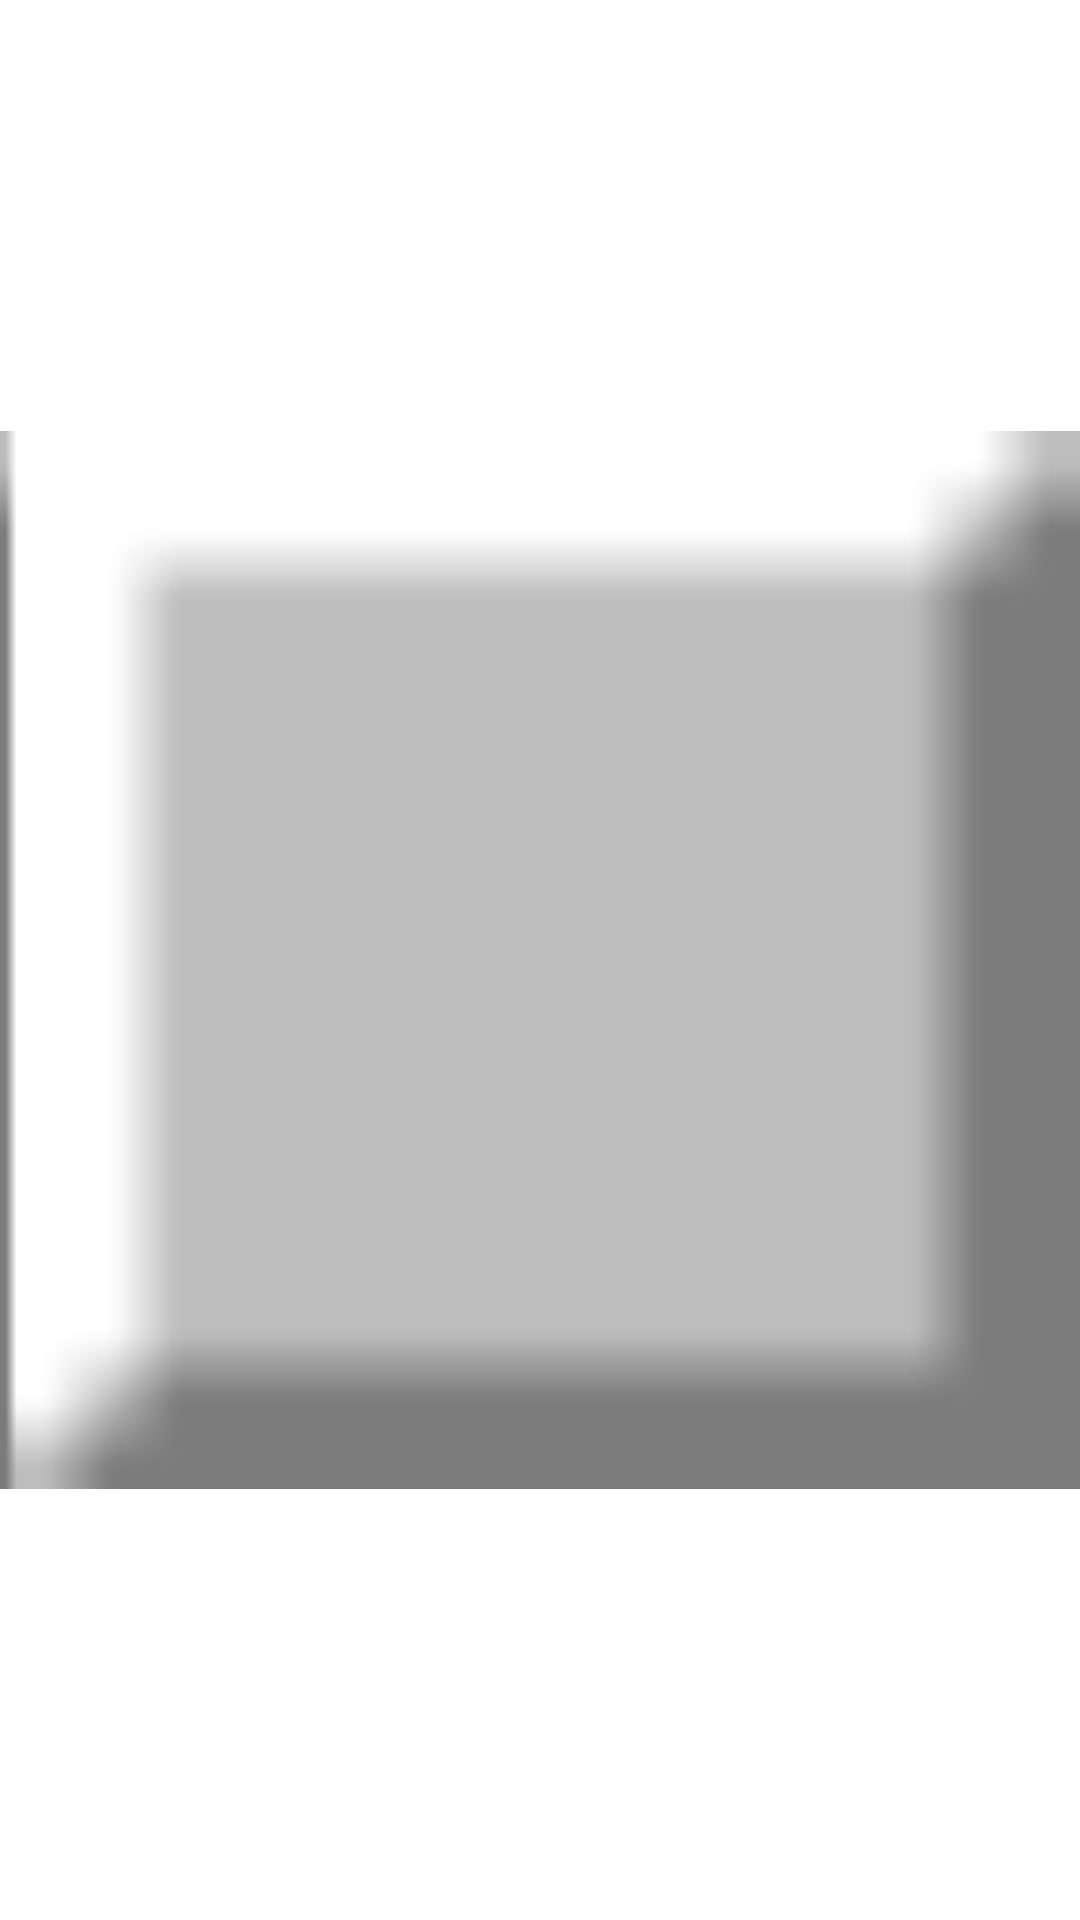

Layout XML and referenced resources for this Android screen:
<!-- AndroidManifest.xml: application theme Theme.CampoMinado -->
<!-- res/layout/field_item.xml -->
<?xml version="1.0" encoding="utf-8"?>
<androidx.constraintlayout.widget.ConstraintLayout xmlns:android="http://schemas.android.com/apk/res/android"
    xmlns:app="http://schemas.android.com/apk/res-auto"
    xmlns:tools="http://schemas.android.com/tools"
    android:id="@+id/field"
    android:layout_width="30dp"
    android:layout_height="30dp"
    android:layout_gravity="center"
    tools:ignore="ContentDescription">

    <RelativeLayout
        android:layout_width="match_parent"
        android:layout_height="match_parent">

        <ImageView
            android:id="@+id/opened_field"
            android:layout_width="match_parent"
            android:layout_height="match_parent"
            android:src="@drawable/opened_field"
            android:visibility="gone" />

        <TextView
            android:id="@+id/near_mines"
            android:layout_width="wrap_content"
            android:layout_height="wrap_content"
            android:layout_alignStart="@+id/opened_field"
            android:layout_alignTop="@+id/opened_field"
            android:layout_alignEnd="@+id/opened_field"
            android:layout_alignBottom="@+id/opened_field"
            android:layout_margin="1dp"
            android:gravity="center"
            android:visibility="gone" />
    </RelativeLayout>

    <ImageView
        android:id="@+id/regular_field"
        android:layout_width="match_parent"
        android:layout_height="match_parent"
        android:src="@drawable/regular_field"
        app:layout_constraintBottom_toBottomOf="parent"
        app:layout_constraintEnd_toEndOf="parent"
        app:layout_constraintStart_toStartOf="parent"
        app:layout_constraintTop_toTopOf="parent" />

    <ImageView
        android:id="@+id/mined_field"
        android:layout_width="match_parent"
        android:layout_height="match_parent"
        android:src="@drawable/mined_field"
        android:visibility="gone"
        app:layout_constraintBottom_toBottomOf="parent"
        app:layout_constraintEnd_toEndOf="parent"
        app:layout_constraintStart_toStartOf="parent"
        app:layout_constraintTop_toTopOf="parent" />

    <ImageView
        android:id="@+id/mine"
        android:layout_width="wrap_content"
        android:layout_height="wrap_content"
        android:src="@drawable/mine"
        android:visibility="gone"
        app:layout_constraintBottom_toBottomOf="parent"
        app:layout_constraintEnd_toEndOf="parent"
        app:layout_constraintStart_toStartOf="parent"
        app:layout_constraintTop_toTopOf="parent" />

    <ImageView
        android:id="@+id/flag"
        android:layout_width="wrap_content"
        android:layout_height="wrap_content"
        android:padding="3dp"
        android:src="@drawable/flag"
        android:visibility="gone"
        app:layout_constraintBottom_toBottomOf="parent"
        app:layout_constraintEnd_toEndOf="parent"
        app:layout_constraintStart_toStartOf="parent"
        app:layout_constraintTop_toTopOf="parent" />


</androidx.constraintlayout.widget.ConstraintLayout>
<!-- resources referenced by this layout -->
<resources>
  <!-- drawable flag: png bitmap (drawable-v24, 15052 bytes) -->
  <!-- drawable mine: png bitmap (drawable-v24, 25775 bytes) -->
  <!-- drawable mined_field: png bitmap (drawable-v24, 5883 bytes) -->
  <!-- drawable opened_field: png bitmap (drawable-v24, 1287 bytes) -->
  <!-- drawable regular_field: png bitmap (drawable-v24, 845 bytes) -->
  <style name="Theme.CampoMinado" parent="Theme.MaterialComponents.DayNight.DarkActionBar">
          
          <item name="colorPrimary">@color/purple_500</item>
          <item name="colorPrimaryVariant">@color/purple_700</item>
          <item name="colorOnPrimary">@color/white</item>
          
          <item name="colorSecondary">@color/teal_200</item>
          <item name="colorSecondaryVariant">@color/teal_700</item>
          <item name="colorOnSecondary">@color/black</item>
          
          <item name="android:statusBarColor" tools:targetApi="l">?attr/colorPrimaryVariant</item>
          
      </style>
  <color name="purple_500">#FF6200EE</color>
  <color name="purple_700">#FF3700B3</color>
  <color name="white">#FFFFFFFF</color>
  <color name="teal_200">#FF03DAC5</color>
  <color name="teal_700">#FF018786</color>
  <color name="black">#FF000000</color>
</resources>
